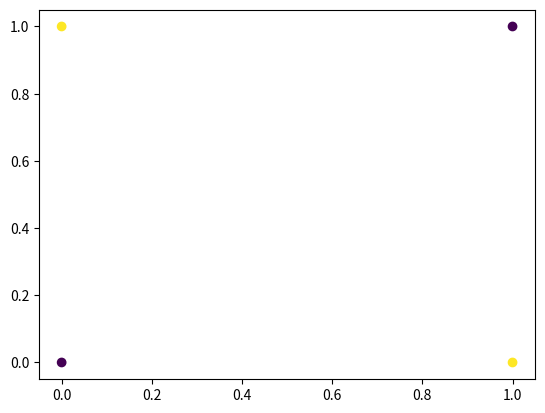
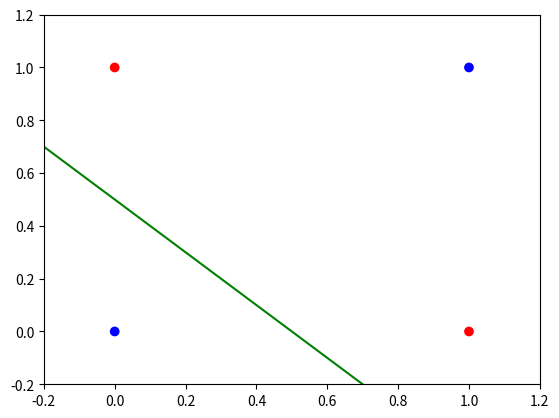
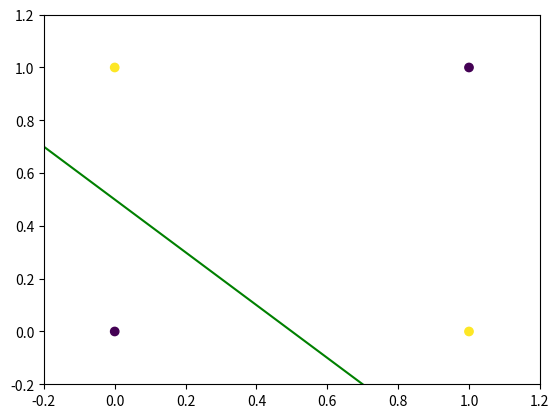
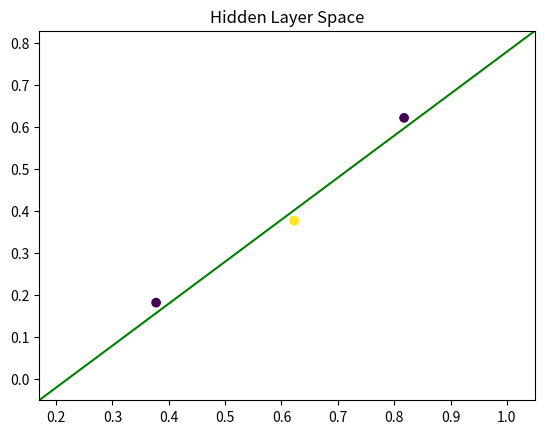
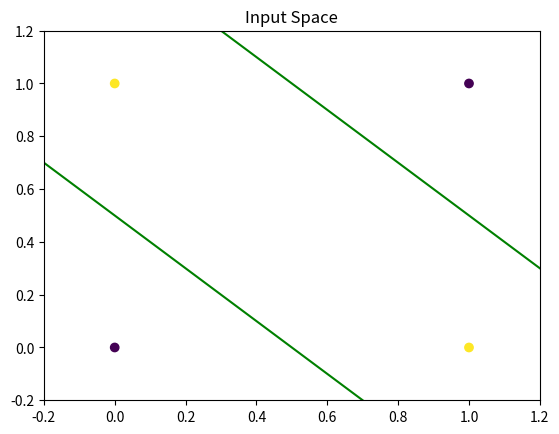

Generate these figures, in order, with matplotlib:
import numpy as np
import matplotlib.pyplot as plt

def calc_decision_boundary(weights):
    x = -weights[0] / weights[1]
    y = -weights[0] / weights[2]
    m = -y / x
    return np.array([m, y])

def gen_boundary_points(weights, m, b):
    # If the slope is undefined, it is vertical.
    if weights[2] != 0:
        x = np.linspace(-5, 5, 100)
        y = m * x + b
    else:
        x = np.zeros(100)
        y = np.linspace(-5, 5, 100) + b
        
    return x, y

def sigmoid(x):
    return 1.0 / (1.0 + np.exp(-x))

def dot(w, x):
    x_bias = np.concatenate((np.ones((x.shape[0], 1)), x), axis=1)
    return w @ x_bias.T

# Define XOR inputs -- prepend a constant of 1 for bias multiplication
samples = np.array([[0, 0],
                    [0, 1],
                    [1, 0],
                    [1, 1]])
targets = np.array([0, 1, 1, 0])

fig = plt.figure()
ax = fig.add_subplot(111)
ax.scatter(samples[:, 0], samples[:, 1], c=targets)

# Classifier Parameters
weights = np.array([-0.5, 1, 1]) 

# For visualizing the line
m, b = calc_decision_boundary(weights)

x, y = gen_boundary_points(weights, m, b)
    
fig = plt.figure()
ax = fig.add_subplot(111)
ax.plot(x, y, c='g')
ax.scatter(samples[:, 0], samples[:, 1], c=targets, cmap='bwr')
ax.set_xlim([-0.2, 1.2])
ax.set_ylim([-0.2, 1.2])

hidden_weights = np.array([-0.5, 1, 1])
out_weights = np.array([0, 1])

# For visualizing the line
hidden_m, hidden_b = calc_decision_boundary(hidden_weights)

hidden_x, hidden_y = gen_boundary_points(hidden_weights, hidden_m, hidden_b)
    
fig = plt.figure()
ax = fig.add_subplot(111)
ax.plot(hidden_x, hidden_y, c='g')
ax.scatter(samples[:, 0], samples[:, 1], c=targets)
ax.set_xlim([-0.2, 1.2])
ax.set_ylim([-0.2, 1.2])

# hidden_weights = np.random.uniform(-1, 1, size=(2, 3))
# out_weights = np.random.uniform(-1, 1, size=(3,))
hidden_weights = np.array([[-0.5, 1, 1], [-1.5, 1, 1]])
out_weights = np.array([-0.22, 1.0, -1.0])

# For visualizing the line
hidden_m0, hidden_b0 = calc_decision_boundary(hidden_weights[0])
hidden_x0, hidden_y0 = gen_boundary_points(hidden_weights[0], hidden_m0, hidden_b0)
hidden_m1, hidden_b1 = calc_decision_boundary(hidden_weights[1])
hidden_x1, hidden_y1 = gen_boundary_points(hidden_weights[1], hidden_m1, hidden_b1)
out_m, out_b = calc_decision_boundary(out_weights)
out_x, out_y = gen_boundary_points(out_weights, out_m, out_b)

# Forward propagation
hidden_out = dot(hidden_weights, samples)
hidden_act = sigmoid(hidden_out)
print("Hidden layer BEFORE non-linearity")
print(hidden_out)
print("Hidden layer AFTER non-linearity")
print(hidden_act)

c = hidden_act.mean(1)
h_min = hidden_act.min(1)
h_max = hidden_act.max(1)
b = np.abs(h_max - h_min).max()

# Visualize hidden layer space
fig1 = plt.figure()
ax1 = fig1.add_subplot(111)
ax1.set_title("Hidden Layer Space")
ax1.plot(out_x, out_y, c='g')
ax1.scatter(hidden_act[0, :], hidden_act[1, :], c=targets)
ax1.set_xlim([c[0] - b, c[0] + b])
ax1.set_ylim([c[1] - b, c[1] + b])

# Forward pass finishing with final neuron
out = dot(out_weights, hidden_act.T)
print("Output BEFORE non-linearity")
print(out)
out_act = sigmoid(out)
print("Output AFTER non-linearity")
print(out_act)    
    
# Visualize input space
fig2 = plt.figure()
ax2 = fig2.add_subplot(111)
ax2.set_title("Input Space")
ax2.plot(hidden_x0, hidden_y0, c='g')
ax2.plot(hidden_x1, hidden_y1, c='g')
ax2.scatter(samples[:, 0], samples[:, 1], c=targets)
ax2.set_xlim([-0.2, 1.2])
ax2.set_ylim([-0.2, 1.2])